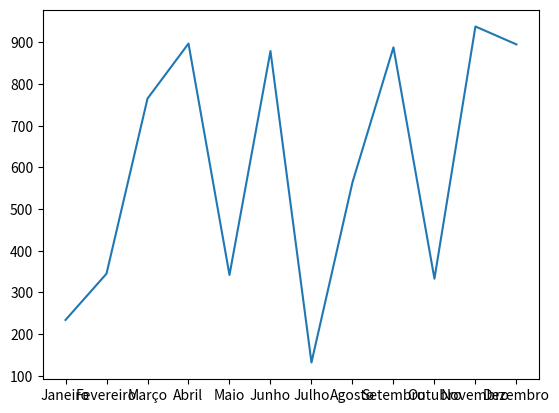

This chart was generated by the following Python code:
# importa a biblioteca matplotlib e o módulo pyplot, da mesma biblioteca
import matplotlib.pyplot
 # cria uma lista com os meses do ano
meses = ['Janeiro', 'Fevereiro', 'Março', 'Abril', 
 'Maio', 'Junho', 'Julho', 'Agosto', 'Setembro', 
 'Outubro', 'Novembro', 'Dezembro']
 # cria uma lista de valores
valores = [234, 345, 765, 897, 342, 879, 132, 564, 
 888, 333, 938, 895]
 # cria o gráfico e passa meses e valores como parâmetro
matplotlib.pyplot.plot(meses, valores)
 # mostra o gráfico
matplotlib.pyplot.show() 
